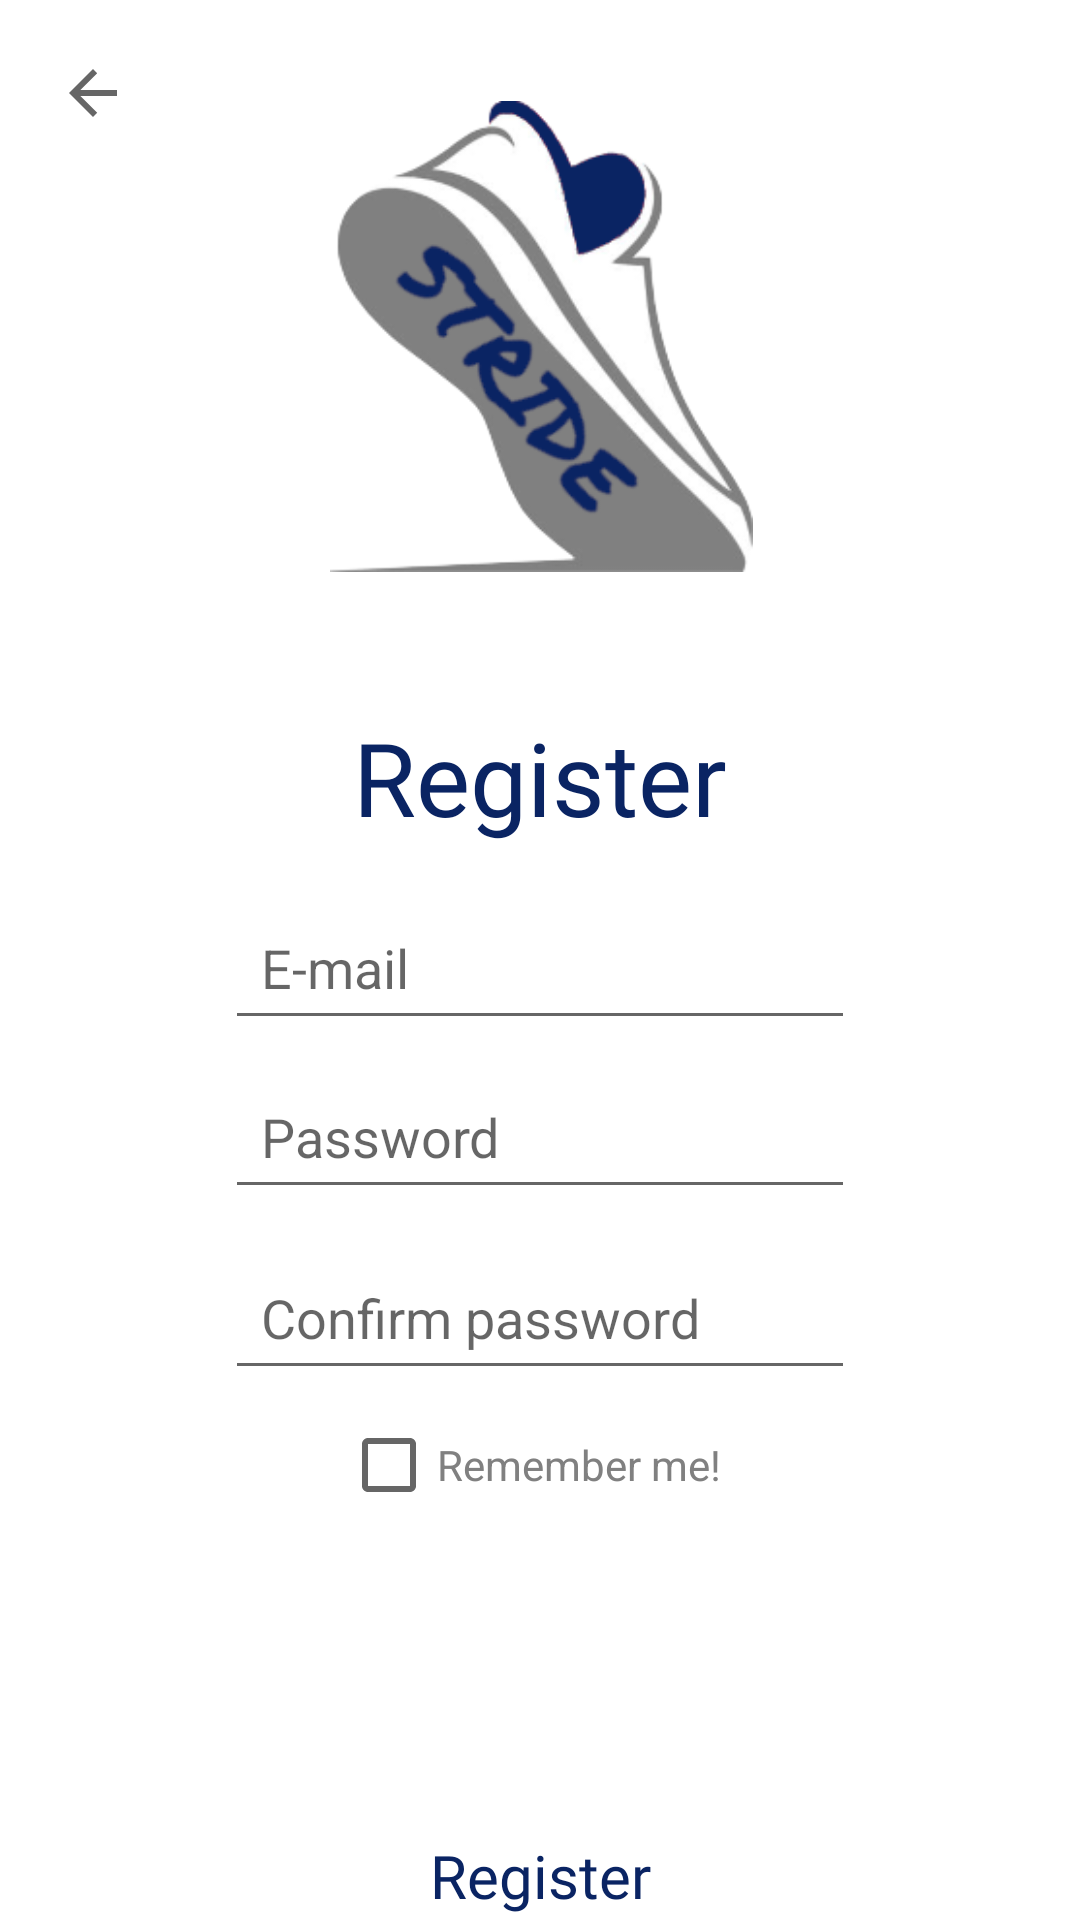

Produce the Android XML layout that renders to this screen, including the resource entries it uses.
<!-- AndroidManifest.xml: application theme Theme.Stride -->
<!-- res/layout/fragment_register.xml -->
<?xml version="1.0" encoding="utf-8"?>
<androidx.constraintlayout.widget.ConstraintLayout xmlns:android="http://schemas.android.com/apk/res/android"
    xmlns:app="http://schemas.android.com/apk/res-auto"
    xmlns:tools="http://schemas.android.com/tools"
    android:id="@+id/ConstraintLayout"
    android:layout_width="match_parent"
    android:layout_height="match_parent"
    tools:context=".RegisterFragment">

    <TextView
        android:id="@+id/registerText"
        android:layout_width="153dp"
        android:layout_height="50dp"
        android:fontFamily="@font/inter_medium"
        android:text="@string/connection.register"
        android:textAlignment="center"
        android:textAppearance="@style/TextAppearance.AppCompat.Display3"
        android:textColor="@color/blue"
        android:textSize="34sp"
        app:layout_constraintBottom_toBottomOf="parent"
        app:layout_constraintEnd_toEndOf="parent"
        app:layout_constraintStart_toStartOf="parent"
        app:layout_constraintTop_toBottomOf="@+id/registerStrideLogo"
        app:layout_constraintVertical_bias="0.114" />

    <ImageView
        android:id="@+id/registerStrideLogo"
        android:layout_width="163dp"
        android:layout_height="157dp"
        android:src="@drawable/stride_logo"
        app:layout_constraintBottom_toBottomOf="parent"
        app:layout_constraintEnd_toEndOf="parent"
        app:layout_constraintHorizontal_bias="0.502"
        app:layout_constraintStart_toStartOf="parent"
        app:layout_constraintTop_toTopOf="parent"
        app:layout_constraintVertical_bias="0.07" />

    <EditText
        android:id="@+id/registerEmail"
        android:layout_width="wrap_content"
        android:layout_height="wrap_content"
        android:layout_marginTop="12dp"
        android:ems="10"
        android:hint="@string/connection.email"
        android:inputType="textEmailAddress"
        android:padding="12dp"
        android:textColor="@color/grey"
        app:layout_constraintEnd_toEndOf="parent"
        app:layout_constraintStart_toStartOf="parent"
        app:layout_constraintTop_toBottomOf="@+id/registerText" />

    <Button
        android:id="@+id/registerButton"
        style="@style/Widget.Material3.Button.IconButton.Outlined"
        android:layout_width="150dp"
        android:layout_height="60dp"
        android:layout_marginTop="16dp"
        android:contentDescription="@string/connection.register"
        android:fontFamily="@font/inter_medium"
        android:text="@string/connection.register"
        android:textColor="@color/blue"
        android:textSize="20sp"
        app:layout_constraintEnd_toEndOf="parent"
        app:layout_constraintStart_toStartOf="parent"
        app:layout_constraintTop_toBottomOf="@+id/registerRegistrationError"
        app:strokeColor="@color/blue"
        app:strokeWidth="3dp" />

    <TextView
        android:id="@+id/registerRegistrationError"
        android:layout_width="300dp"
        android:layout_height="72dp"
        android:layout_marginTop="3dp"
        android:fontFamily="@font/inter_medium"
        android:textAlignment="center"
        android:textAppearance="@style/TextAppearance.AppCompat.Body1"
        android:textColor="@color/error"
        android:textSize="16sp"
        android:textStyle="bold"
        android:visibility="invisible"
        app:layout_constraintEnd_toEndOf="parent"
        app:layout_constraintStart_toStartOf="parent"
        app:layout_constraintTop_toBottomOf="@+id/registerRememberMeBox" />

    <EditText
        android:id="@+id/registerPassword"
        android:layout_width="wrap_content"
        android:layout_height="wrap_content"
        android:layout_marginTop="8dp"
        android:ems="10"
        android:hint="@string/connection.password"
        android:inputType="textPassword"
        android:padding="12dp"
        android:textColor="@color/grey"
        app:layout_constraintEnd_toEndOf="parent"
        app:layout_constraintStart_toStartOf="parent"
        app:layout_constraintTop_toBottomOf="@+id/registerEmail" />

    <EditText
        android:id="@+id/registerConfirmPassword"
        android:layout_width="wrap_content"
        android:layout_height="wrap_content"
        android:layout_marginTop="12dp"
        android:ems="10"
        android:hint="@string/connection.confirm_password"
        android:inputType="textPassword"
        android:padding="12dp"
        android:textColor="@color/grey"
        app:layout_constraintEnd_toEndOf="parent"
        app:layout_constraintStart_toStartOf="parent"
        app:layout_constraintTop_toBottomOf="@+id/registerPassword" />

    <ImageButton
        android:id="@+id/registerBackButton"
        style="@android:style/Widget.ImageButton"
        android:layout_width="wrap_content"
        android:layout_height="wrap_content"
        android:layout_marginStart="4dp"
        android:layout_marginTop="4dp"
        android:background="#00FFFFFF"
        android:padding="15dp"
        android:src="?attr/actionModeCloseDrawable"
        app:layout_constraintStart_toStartOf="parent"
        app:layout_constraintTop_toTopOf="parent" />

    <CheckBox
        android:id="@+id/registerRememberMeBox"
        android:layout_width="133dp"
        android:layout_height="32dp"
        android:layout_marginTop="9dp"
        android:text="@string/connection.remember_me"
        android:textColor="@color/grey"
        app:layout_constraintEnd_toEndOf="parent"
        app:layout_constraintStart_toStartOf="parent"
        app:layout_constraintTop_toBottomOf="@+id/registerConfirmPassword" />
</androidx.constraintlayout.widget.ConstraintLayout>
<!-- resources referenced by this layout -->
<resources>
  <color name="blue">#0A2463</color>
  <color name="error">#CF000F</color>
  <color name="grey">#808080</color>
  <!-- drawable stride_logo: png bitmap (drawable, 31640 bytes) -->
  <string name="connection.confirm_password">Confirm password</string>
  <string name="connection.email">E-mail</string>
  <string name="connection.password">Password</string>
  <string name="connection.register">Register</string>
  <string name="connection.remember_me">Remember me!</string>
  <style name="Theme.Stride" parent="Theme.MaterialComponents.DayNight.NoActionBar">
          
          <item name="colorPrimary">@color/purple_500</item>
          <item name="colorPrimaryVariant">@color/purple_700</item>
          <item name="colorOnPrimary">@color/white</item>
          
          <item name="colorSecondary">@color/teal_200</item>
          <item name="colorSecondaryVariant">@color/teal_700</item>
          <item name="colorOnSecondary">@color/black</item>
          
          <item name="android:statusBarColor">@color/white</item>
          
      </style>
  <color name="purple_500">#FF6200EE</color>
  <color name="purple_700">#FF3700B3</color>
  <color name="white">#FFFFFFFF</color>
  <color name="teal_200">#FF03DAC5</color>
  <color name="teal_700">#FF018786</color>
  <color name="black">#FF000000</color>
</resources>
